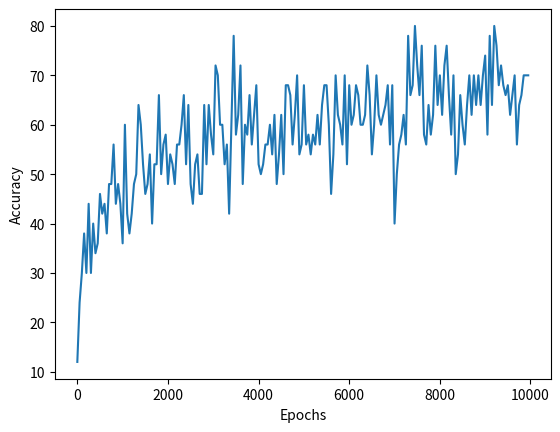

Write the Python code that produced this figure.
import matplotlib.pyplot as plt

ae_accuracies = [
    12,
    24,
    30,
    38,
    30,
    44,
    30,
    40,
    34,
    36,
    46,
    42,
    44,
    38,
    48,
    48,
    56,
    44,
    48,
    44,
    36,
    60,
    42,
    38,
    42,
    48,
    50,
    64,
    60,
    52,
    46,
    48,
    54,
    40,
    52,
    52,
    66,
    50,
    56,
    58,
    48,
    54,
    52,
    48,
    56,
    56,
    60,
    66,
    52,
    64,
    48,
    44,
    52,
    54,
    46,
    46,
    64,
    52,
    64,
    58,
    54,
    72,
    70,
    60,
    60,
    52,
    56,
    42,
    60,
    78,
    58,
    62,
    72,
    48,
    60,
    58,
    66,
    56,
    62,
    68,
    52,
    50,
    52,
    56,
    56,
    60,
    54,
    62,
    48,
    54,
    62,
    50,
    68,
    68,
    66,
    56,
    62,
    70,
    54,
    56,
    68,
    56,
    58,
    54,
    58,
    56,
    62,
    56,
    64,
    68,
    68,
    60,
    46,
    54,
    70,
    62,
    60,
    56,
    70,
    52,
    68,
    60,
    62,
    68,
    66,
    60,
    60,
    62,
    72,
    66,
    54,
    60,
    70,
    62,
    60,
    62,
    64,
    68,
    56,
    68,
    40,
    50,
    56,
    58,
    62,
    56,
    78,
    66,
    68,
    80,
    72,
    66,
    76,
    58,
    56,
    64,
    58,
    62,
    76,
    64,
    70,
    62,
    72,
    76,
    66,
    58,
    70,
    50,
    54,
    66,
    60,
    56,
    64,
    70,
    62,
    70,
    64,
    70,
    64,
    70,
    74,
    58,
    78,
    64,
    80,
    76,
    68,
    72,
    68,
    66,
    68,
    62,
    66,
    70,
    56,
    64,
    66,
    70,
    70,
    70
]

n_accuracies = [
    20,
    18,
    40,
    26,
    18,
    38,
    42,
    44,
    30,
    40,
    46,
    34,
    38,
    44,
    52,
    28,
    34,
    36,
    42,
    48,
    48,
    44,
    42,
    42,
    46,
    36,
    50,
    42,
    44,
    48,
    50,
    40,
    40,
    38,
    34,
    40,
    40,
    46,
    40,
    46,
    56,
    50,
    44,
    54,
    42,
    56,
    38,
    52,
    42,
    46,
    48,
    58,
    46,
    54,
    32,
    42,
    52,
    54,
    56,
    50,
    48,
    58,
    40,
    60,
    56,
    52,
    44,
    50,
    42,
    46,
    44,
    44,
    52,
    44,
    56,
    52,
    60,
    44,
    44,
    46,
    50,
    50,
    46,
    50,
    70,
    62,
    56,
    60,
    48,
    52,
    64,
    56,
    60,
    54,
    50,
    62,
    52,
    54,
    50,
    56,
    44,
    44,
    58,
    62,
    54,
    56,
    40,
    48,
    50,
    44,
    54,
    56,
    46,
    64,
    54,
    60,
    54,
    58,
    44,
    52,
    54,
    56,
    48,
    56,
    56,
    52,
    54,
    60,
    60,
    62,
    64,
    50,
    42,
    54,
    50,
    58,
    56,
    66,
    42,
    58,
    56,
    48,
    50,
    54,
    62,
    50,
    46,
    54,
    56,
    50,
    58,
    62,
    48,
    56,
    68,
    46,
    48,
    60,
    50,
    44,
    54,
    62,
    62,
    64,
    54,
    58,
    60,
    62,
    62,
    60,
    58,
    52,
    46,
    60,
    48,
    46,
    56,
    52,
    62,
    52,
    56,
    58,
    62,
    70,
    46,
    58,
    60,
    66,
    66,
    52,
    68,
    62,
    68,
    58,
    68,
    56,
    48,
    52,
    58,
    54
]


epochs = range(0, 10000, 50)

plt.xlabel("Epochs")
plt.ylabel("Accuracy")

plt.plot(epochs, ae_accuracies)
plt.show()

